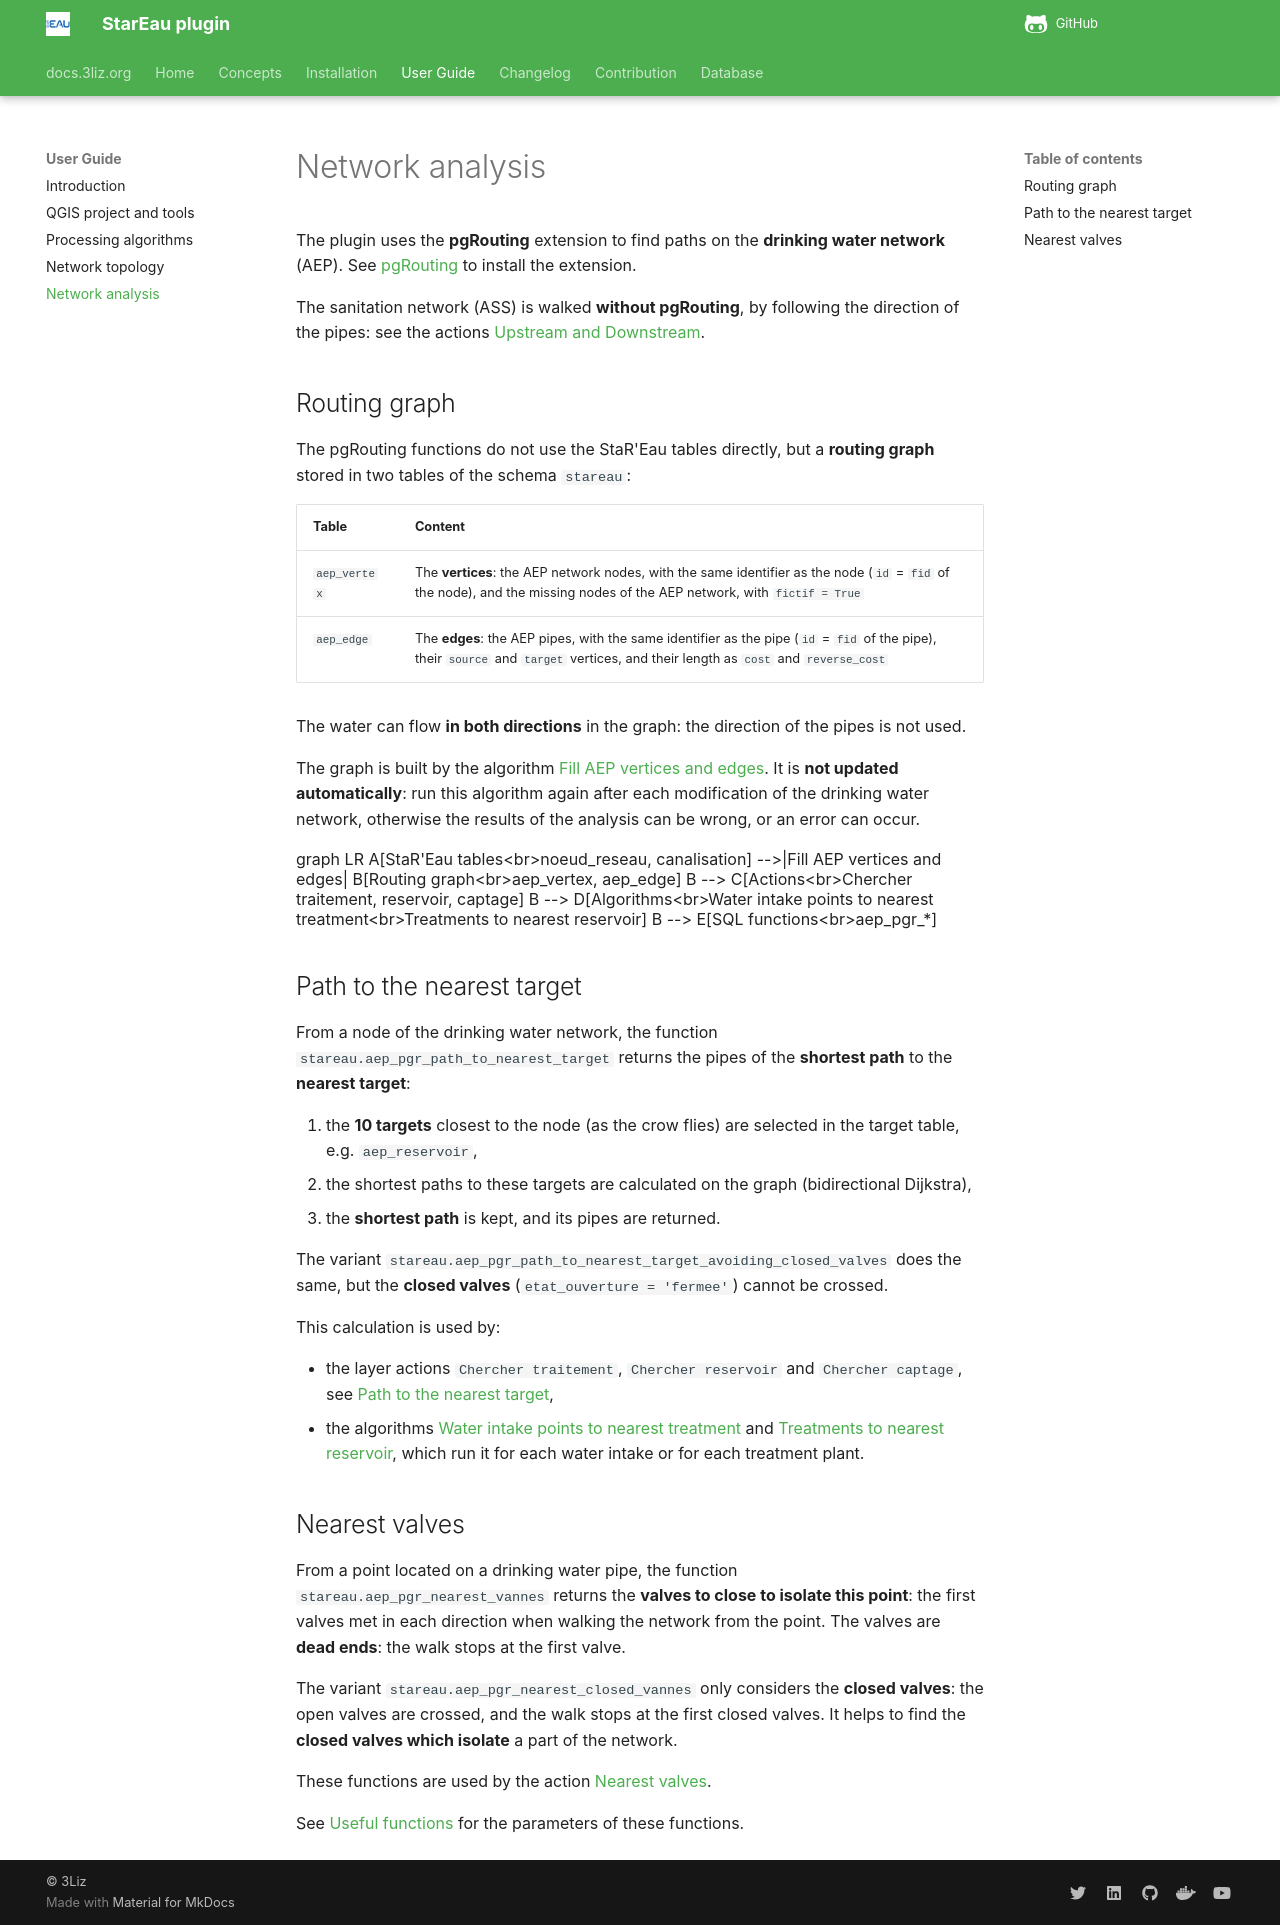

repository: 3liz/qgis-stareau-plugin · page: user-guide/network-analysis/index.html · generator: mkdocs

# Network analysis

The plugin uses the **pgRouting** extension to find paths on the **drinking water network** (AEP).
See [pgRouting](../installation/index.md#pgrouting) to install the extension.

The sanitation network (ASS) is walked **without pgRouting**, by following the direction of the pipes:
see the actions [Upstream and Downstream](qgis-project.md#upstream-and-downstream-of-a-sanitation-node).

## Routing graph

The pgRouting functions do not use the StaR'Eau tables directly, but a **routing graph**
stored in two tables of the schema `stareau`:

| Table | Content |
|-------|---------|
| `aep_vertex` | The **vertices**: the AEP network nodes, with the same identifier as the node (`id` = `fid` of the node), and the missing nodes of the AEP network, with `fictif = True` |
| `aep_edge` | The **edges**: the AEP pipes, with the same identifier as the pipe (`id` = `fid` of the pipe), their `source` and `target` vertices, and their length as `cost` and `reverse_cost` |

The water can flow **in both directions** in the graph: the direction of the pipes is not used.

The graph is built by the algorithm [Fill AEP vertices and edges](processing.md#fill-aep-vertices-and-edges).
It is **not updated automatically**: run this algorithm again after each modification of the drinking water
network, otherwise the results of the analysis can be wrong, or an error can occur.

```mermaid
graph LR
    A[StaR'Eau tables<br>noeud_reseau, canalisation] -->|Fill AEP vertices and edges| B[Routing graph<br>aep_vertex, aep_edge]
    B --> C[Actions<br>Chercher traitement, reservoir, captage]
    B --> D[Algorithms<br>Water intake points to nearest treatment<br>Treatments to nearest reservoir]
    B --> E[SQL functions<br>aep_pgr_*]
```

## Path to the nearest target

From a node of the drinking water network, the function `stareau.aep_pgr_path_to_nearest_target`
returns the pipes of the **shortest path** to the **nearest target**:

1. the **10 targets** closest to the node (as the crow flies) are selected in the target table,
   e.g. `aep_reservoir`,
2. the shortest paths to these targets are calculated on the graph (bidirectional Dijkstra),
3. the **shortest path** is kept, and its pipes are returned.

The variant `stareau.aep_pgr_path_to_nearest_target_avoiding_closed_valves` does the same,
but the **closed valves** (`etat_ouverture = 'fermee'`) cannot be crossed.

This calculation is used by:

* the layer actions `Chercher traitement`, `Chercher reservoir` and `Chercher captage`,
  see [Path to the nearest target](qgis-project.md#path-to-the-nearest-target),
* the algorithms [Water intake points to nearest treatment](processing.md#water-intake-points-to-nearest-treatment)
  and [Treatments to nearest reservoir](processing.md#treatments-to-nearest-reservoir),
  which run it for each water intake or for each treatment plant.

## Nearest valves

From a point located on a drinking water pipe, the function `stareau.aep_pgr_nearest_vannes`
returns the **valves to close to isolate this point**: the first valves met in each direction
when walking the network from the point. The valves are **dead ends**: the walk stops at the first valve.

The variant `stareau.aep_pgr_nearest_closed_vannes` only considers the **closed valves**:
the open valves are crossed, and the walk stops at the first closed valves.
It helps to find the **closed valves which isolate** a part of the network.

These functions are used by the action [Nearest valves](qgis-project.md#nearest-valves).

See [Useful functions](../database-guide/functions.md#network-analysis-functions-pgrouting) for the parameters of these functions.
